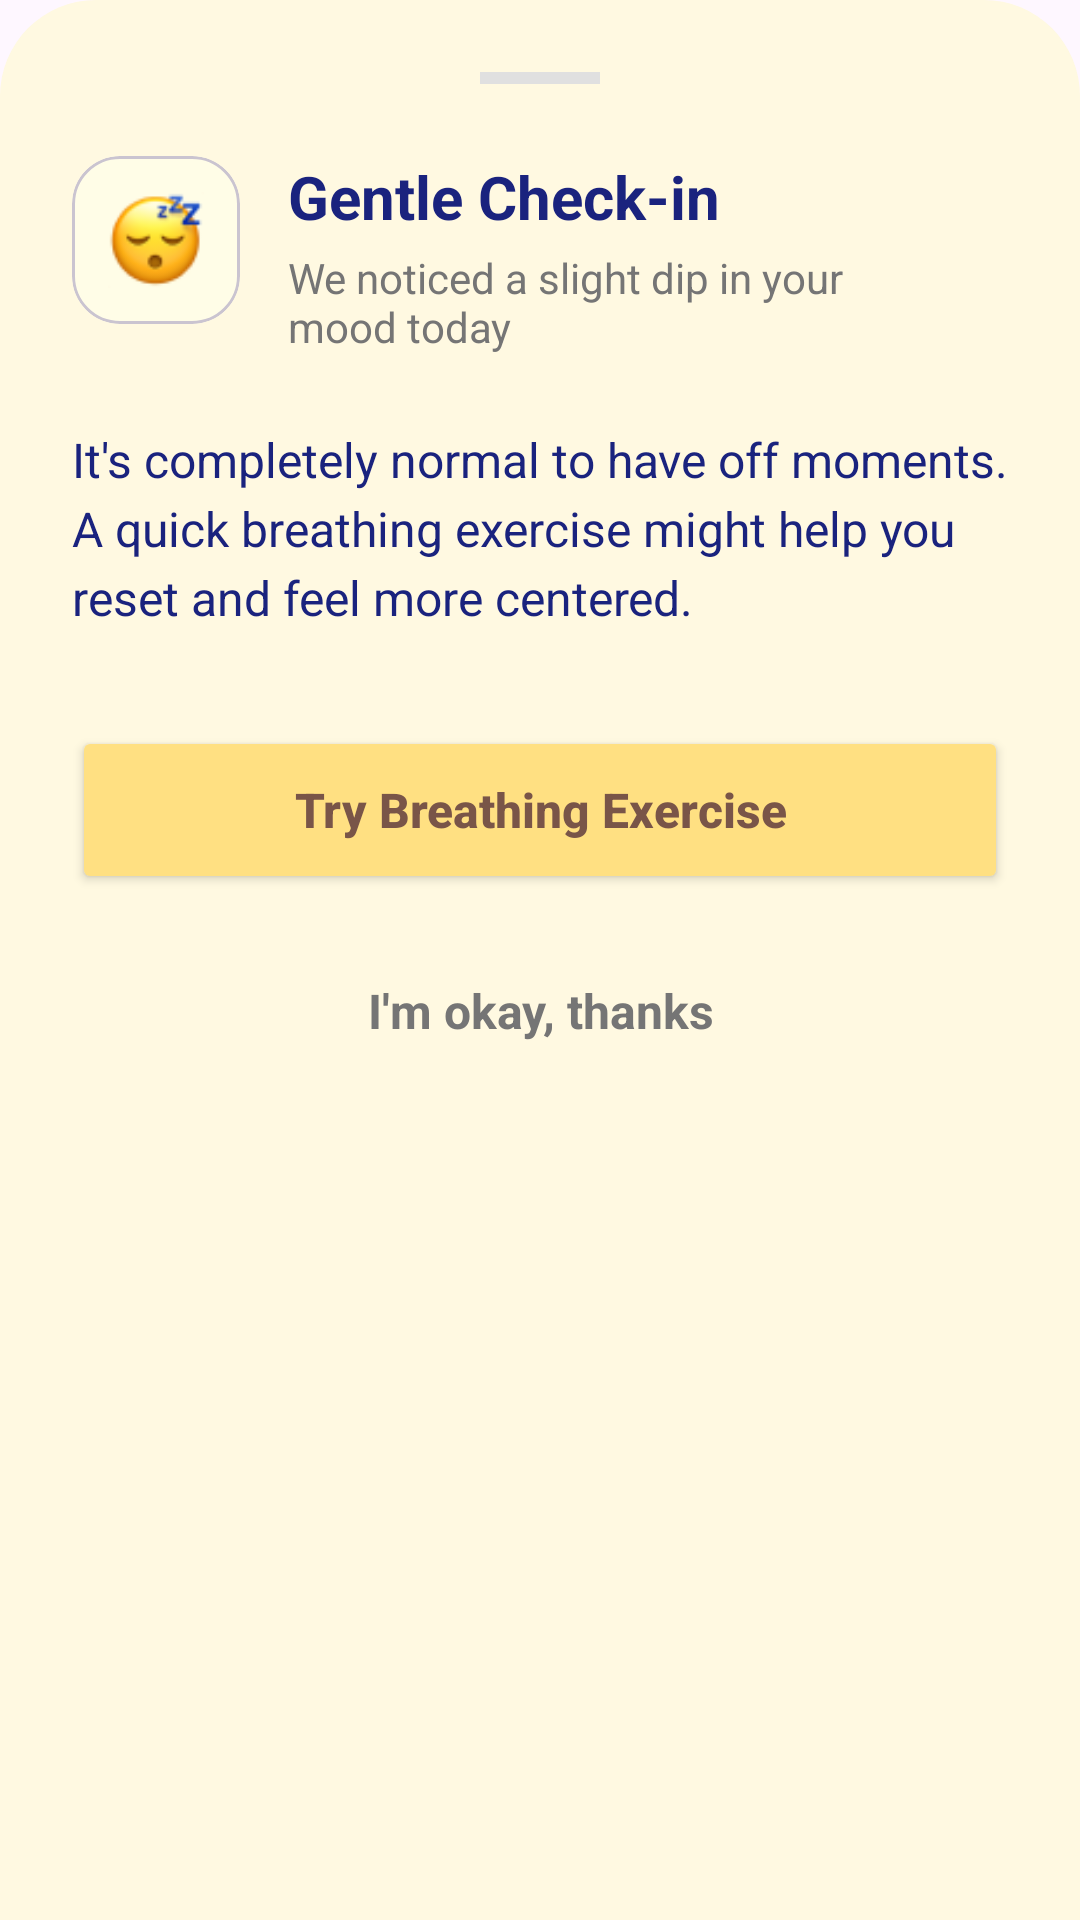

Android layout source for this screen:
<!-- AndroidManifest.xml: application theme Theme.MindguardAiPsychologicalSupportApp -->
<!-- res/layout/layout_mild_alert_bottom_sheet.xml -->
<?xml version="1.0" encoding="utf-8"?>
<LinearLayout xmlns:android="http://schemas.android.com/apk/res/android"
    xmlns:app="http://schemas.android.com/apk/res-auto"
    android:layout_width="match_parent"
    android:layout_height="wrap_content"
    android:background="@drawable/bg_bottom_sheet"
    android:orientation="vertical"
    android:padding="24dp">

    <View
        android:layout_width="40dp"
        android:layout_height="4dp"
        android:layout_gravity="center"
        android:layout_marginBottom="24dp"
        android:background="#E0E0E0" />

    <RelativeLayout
        android:layout_width="match_parent"
        android:layout_height="wrap_content">

        <com.google.android.material.card.MaterialCardView
            android:id="@+id/iconContainer"
            android:layout_width="56dp"
            android:layout_height="56dp"
            app:cardBackgroundColor="#FFFDE7"
            app:cardCornerRadius="16dp"
            app:cardElevation="0dp">
            <ImageView
                android:layout_width="match_parent"
                android:layout_height="match_parent"
                android:padding="12dp"
                android:src="@drawable/img_15" />
        </com.google.android.material.card.MaterialCardView>

        <LinearLayout
            android:layout_width="match_parent"
            android:layout_height="wrap_content"
            android:layout_marginStart="16dp"
            android:layout_toEndOf="@+id/iconContainer"
            android:layout_toStartOf="@+id/btnClose"
            android:orientation="vertical">

            <TextView
                android:layout_width="wrap_content"
                android:layout_height="wrap_content"
                android:text="Gentle Check-in"
                android:textColor="@color/title_blue"
                android:textSize="20sp"
                android:textStyle="bold" />

            <TextView
                android:layout_width="wrap_content"
                android:layout_height="wrap_content"
                android:layout_marginTop="4dp"
                android:text="We noticed a slight dip in your mood today"
                android:textColor="@color/desc_gray"
                android:textSize="14sp" />
        </LinearLayout>

        <ImageView
            android:id="@+id/btnClose"
            android:layout_width="24dp"
            android:layout_height="24dp"
            android:layout_alignParentEnd="true"
            android:src="@drawable/ic_launcher_foreground"
            app:tint="@color/desc_gray" />
    </RelativeLayout>

    <TextView
        android:layout_width="match_parent"
        android:layout_height="wrap_content"
        android:layout_marginTop="24dp"
        android:lineSpacingExtra="4dp"
        android:text="It's completely normal to have off moments. A quick breathing exercise might help you reset and feel more centered."
        android:textColor="@color/title_blue"
        android:textSize="16sp" />

    <Button
        android:id="@+id/btnTryBreathing"
        android:layout_width="match_parent"
        android:layout_height="56dp"
        android:layout_marginTop="32dp"
        android:backgroundTint="#FFE082"
        android:text="Try Breathing Exercise"
        android:textAllCaps="false"
        android:textColor="#795548"
        android:textSize="16sp"
        android:textStyle="bold"
        app:cornerRadius="16dp" />

    <TextView
        android:id="@+id/btnDismiss"
        android:layout_width="match_parent"
        android:layout_height="wrap_content"
        android:layout_marginTop="16dp"
        android:gravity="center"
        android:padding="12dp"
        android:text="I'm okay, thanks"
        android:textColor="@color/desc_gray"
        android:textSize="16sp"
        android:textStyle="bold" />

</LinearLayout>
<!-- resources referenced by this layout -->
<resources>
  <color name="desc_gray">#757575</color>
  <color name="title_blue">#1A237E</color>
  <!-- drawable bg_bottom_sheet (drawable) -->
  <?xml version="1.0" encoding="utf-8"?>
  <shape xmlns:android="http://schemas.android.com/apk/res/android">
      <solid android:color="#FFF9E1" />
      <corners
          android:topLeftRadius="32dp"
          android:topRightRadius="32dp" />
  </shape>
  <!-- drawable img_15: png bitmap (drawable, 3949 bytes) -->
  <style name="Theme.MindguardAiPsychologicalSupportApp" parent="Base.Theme.MindguardAiPsychologicalSupportApp" />
  <style name="Base.Theme.MindguardAiPsychologicalSupportApp" parent="Theme.Material3.DayNight.NoActionBar">
          
      </style>
</resources>
